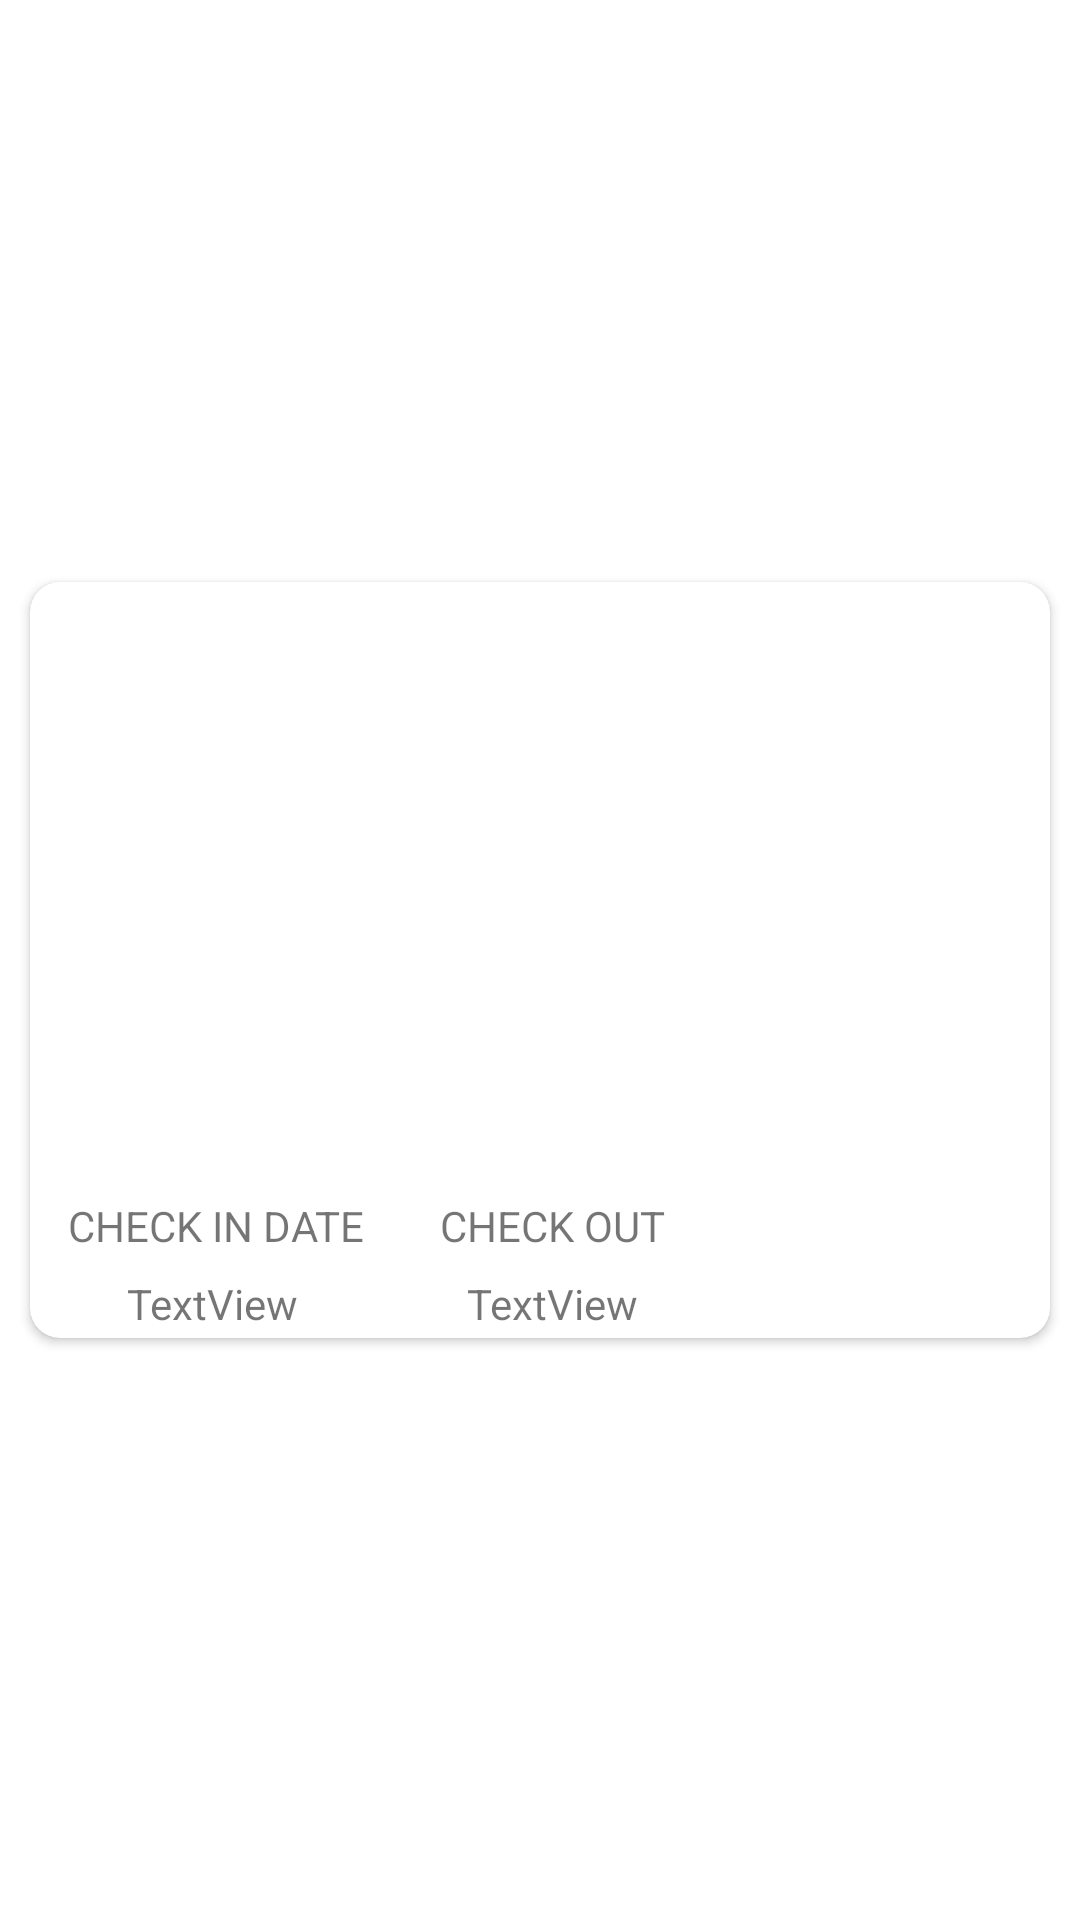

Reconstruct the res/layout file that produces this screen, plus the resources it refers to.
<!-- AndroidManifest.xml: application theme Theme.MAD2023_Team2 -->
<!-- res/layout/checkout_item_layout.xml -->
<?xml version="1.0" encoding="utf-8"?>
<androidx.constraintlayout.widget.ConstraintLayout xmlns:android="http://schemas.android.com/apk/res/android"
    xmlns:app="http://schemas.android.com/apk/res-auto"
    xmlns:tools="http://schemas.android.com/tools"
    android:id="@+id/rv_checkout_objects"
    android:layout_width="match_parent"
    android:layout_height="wrap_content"
    android:backgroundTint="#4CAF50"
    >

    <androidx.cardview.widget.CardView
        android:layout_width="match_parent"
        android:layout_height="wrap_content"
        android:layout_margin="10dp"
        app:cardCornerRadius="10dp"
        app:layout_constraintBottom_toBottomOf="parent"
        app:layout_constraintEnd_toEndOf="parent"
        app:layout_constraintStart_toStartOf="parent"
        app:layout_constraintTop_toTopOf="parent">


        <LinearLayout
            android:id="@+id/ll_cart_checkout_item_box"
            android:layout_width="match_parent"
            android:layout_height="match_parent"
            android:orientation="vertical">


            <androidx.constraintlayout.widget.ConstraintLayout
                android:layout_width="match_parent"
                android:layout_height="200dp">

                <ImageView
                    android:id="@+id/hotel_image"
                    android:layout_width="match_parent"
                    android:layout_height="match_parent"
                    android:background="@drawable/flag_japan"
                    android:contentDescription="@string/app_name"
                    android:scaleType="centerCrop" />

                <TextView
                    android:id="@+id/hotel_rating"
                    android:layout_width="match_parent"
                    android:layout_height="wrap_content"
                    android:layout_marginStart="20dp"
                    android:layout_marginEnd="20dp"
                    android:layout_marginBottom="20dp"
                    android:shadowColor="@color/black"
                    android:shadowDy="0"
                    android:shadowRadius="20"
                    android:textColor="@color/white"
                    android:textSize="18sp"
                    android:textStyle="bold"
                    app:layout_constraintBottom_toBottomOf="parent"/>

                <TextView
                    android:id="@+id/hotel_name"
                    android:layout_width="match_parent"
                    android:layout_height="wrap_content"
                    android:layout_marginStart="20dp"
                    android:layout_marginEnd="20dp"
                    android:shadowColor="@color/black"
                    android:shadowDx="0"
                    android:shadowDy="0"
                    android:shadowRadius="20"
                    android:textColor="@color/white"
                    android:textSize="28sp"
                    android:textStyle="bold"
                    app:layout_constraintBottom_toTopOf="@id/hotel_rating"/>

            </androidx.constraintlayout.widget.ConstraintLayout>

            <androidx.constraintlayout.widget.ConstraintLayout
                android:id="@+id/cl_booking_details"
                android:layout_width="match_parent"
                android:layout_height="52dp">

                <LinearLayout
                    android:layout_width="match_parent"
                    android:layout_height="match_parent"
                    android:orientation="horizontal"
                    app:layout_constraintStart_toStartOf="parent"
                    app:layout_constraintTop_toTopOf="parent">

                    <LinearLayout
                        android:layout_width="0dp"
                        android:layout_height="match_parent"
                        android:layout_weight="1"
                        android:orientation="vertical">

                        <TextView
                            android:id="@+id/tv_checkin_date_title"
                            android:layout_width="match_parent"
                            android:layout_height="0dp"
                            android:layout_weight="1"
                            android:paddingStart="10dp"
                            android:paddingTop="5dp"
                            android:text="@string/checkin_date"
                            android:textAlignment="center" />

                        <TextView
                            android:id="@+id/tv_checkin_date"
                            android:layout_width="match_parent"
                            android:layout_height="0dp"
                            android:layout_weight="1"
                            android:paddingStart="8dp"
                            android:paddingTop="5dp"
                            android:text="TextView"
                            android:textAlignment="center" />
                    </LinearLayout>

                    <LinearLayout
                        android:layout_width="0dp"
                        android:layout_height="match_parent"
                        android:layout_weight="1"
                        android:orientation="vertical">

                        <TextView
                            android:id="@+id/tv_checkout_date_title"
                            android:layout_width="match_parent"
                            android:layout_height="0dp"
                            android:layout_weight="1"
                            android:paddingStart="8dp"
                            android:paddingTop="5dp"
                            android:text="@string/checkout_date"
                            android:textAlignment="center" />

                        <TextView
                            android:id="@+id/tv_checkout_date"
                            android:layout_width="match_parent"
                            android:layout_height="0dp"
                            android:layout_weight="1"
                            android:paddingStart="8dp"
                            android:paddingTop="5dp"
                            android:text="TextView"
                            android:textAlignment="center" />
                    </LinearLayout>

                    <TextView
                        android:id="@+id/tv_total_price_checkout"
                        android:layout_width="0dp"
                        android:layout_height="match_parent"
                        android:layout_gravity="center"
                        android:layout_weight="1"
                        android:gravity="center"
                        android:textAlignment="center"
                        android:textSize="20sp" />

                </LinearLayout>
            </androidx.constraintlayout.widget.ConstraintLayout>

        </LinearLayout>

    </androidx.cardview.widget.CardView>
</androidx.constraintlayout.widget.ConstraintLayout>
<!-- resources referenced by this layout -->
<resources>
  <color name="black">#FF000000</color>
  <color name="white">#FFFFFFFF</color>
  <string name="app_name">MAD2023_Team2</string>
  <string name="checkin_date">CHECK IN DATE</string>
  <string name="checkout_date">CHECK OUT DATE\n</string>
  <style name="Theme.MAD2023_Team2" parent="Theme.MaterialComponents.DayNight.NoActionBar">
          
          <item name="colorPrimary">@color/purple_500</item>
          <item name="colorPrimaryVariant">@color/purple_700</item>
          <item name="colorOnPrimary">@color/white</item>
          
          <item name="colorSecondary">@color/teal_200</item>
          <item name="colorSecondaryVariant">@color/teal_700</item>
          <item name="colorOnSecondary">@color/black</item>
          
          <item name="android:statusBarColor">?attr/colorPrimaryVariant</item>
          
      </style>
  <color name="purple_500">#137CC3</color>
  <color name="purple_700">#006BEE</color>
  <color name="teal_200">#FF03DAC5</color>
  <color name="teal_700">#2ECC71</color>
</resources>
